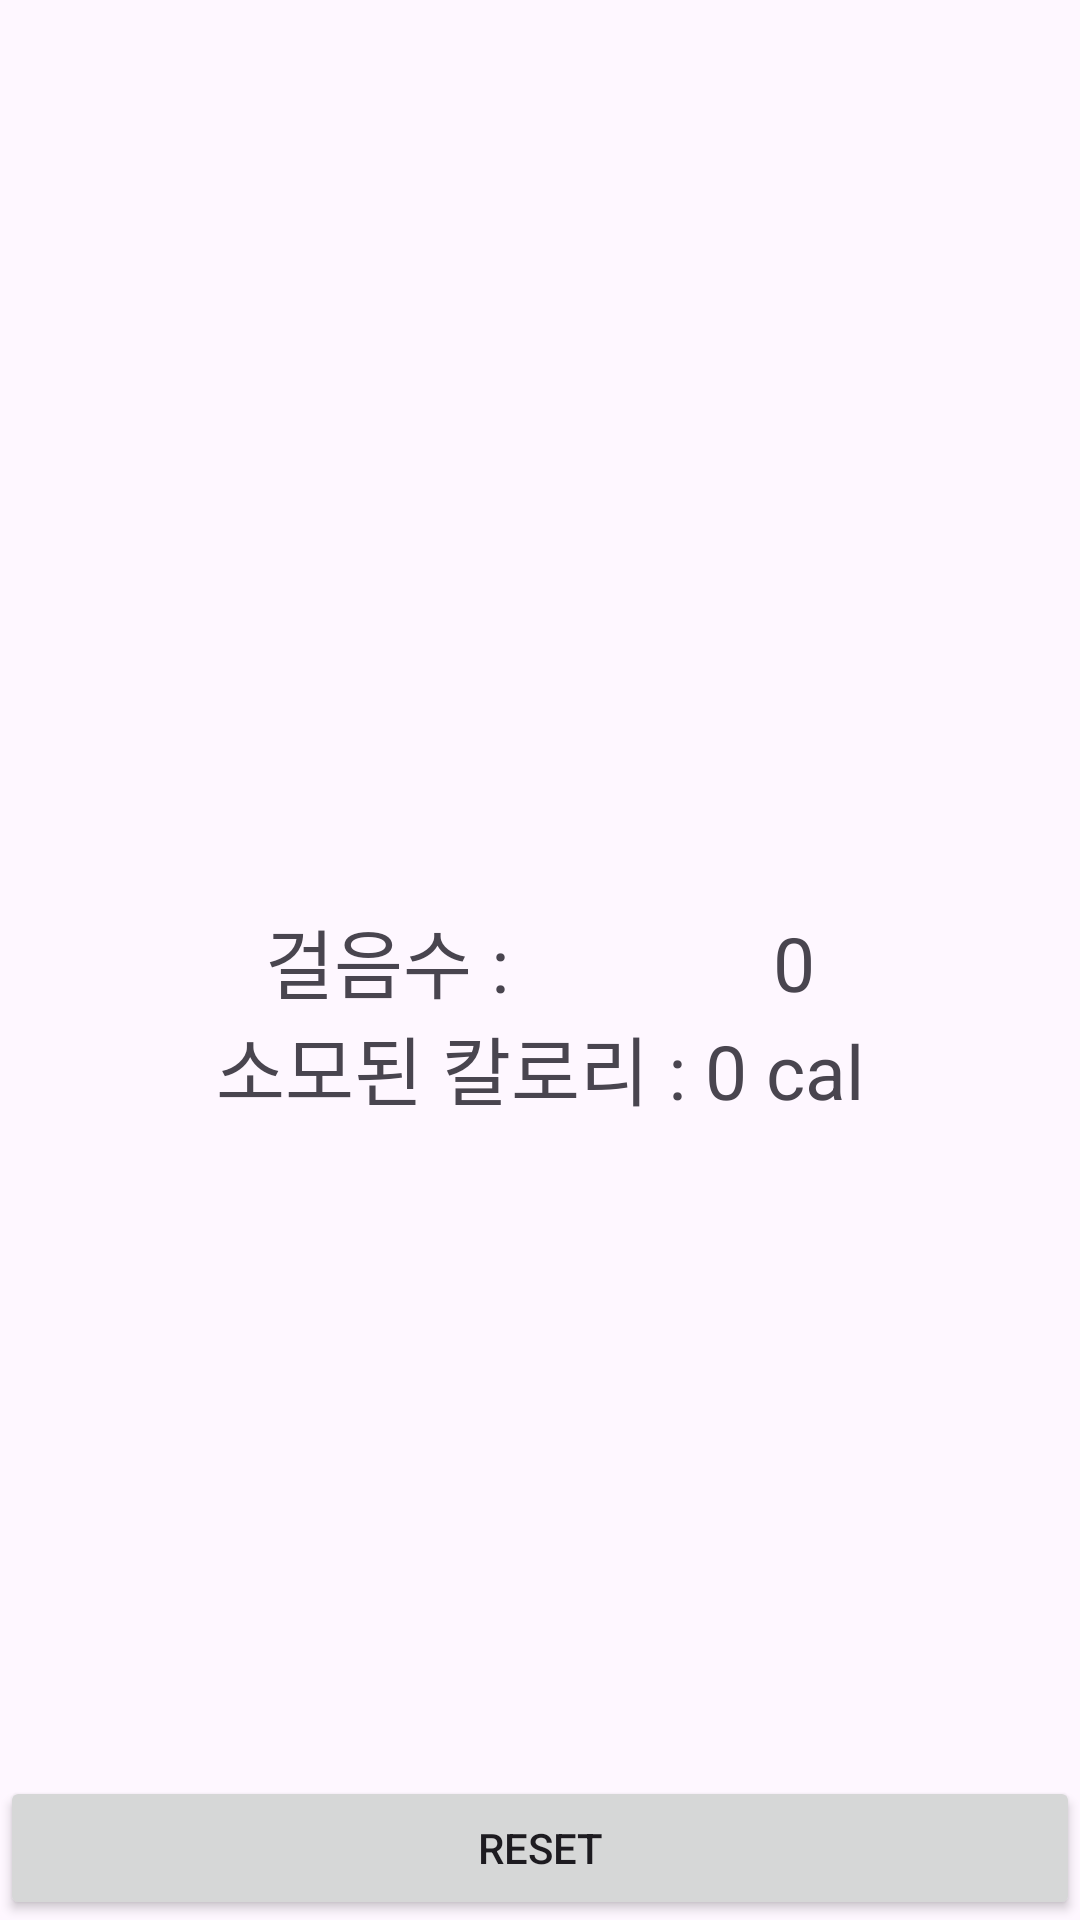

This screen was rendered from an Android layout file. Write that file and the resources it references.
<!-- AndroidManifest.xml: application theme Base.Theme.WeatherApp -->
<!-- res/layout/activity_pedometer.xml -->
<layout xmlns:android="http://schemas.android.com/apk/res/android"
        xmlns:app="http://schemas.android.com/apk/res-auto"
        xmlns:tools="http://schemas.android.com/tools">

    <data>
        <variable
                name="activity"
                type="com.example.weatherapp.user.PedometerActivity" />

    </data>

    <androidx.constraintlayout.widget.ConstraintLayout
            android:layout_width="match_parent"
            android:layout_height="match_parent"
            tools:context=".MainActivity">

        <ProgressBar
                android:id="@+id/progressBar"
                style="?android:attr/progressBarStyleHorizontal"
                android:layout_width="400dp"
                android:layout_height="400dp"
                android:indeterminate="false"
                android:max="10000"
                android:progress="0"
                android:progressDrawable="@drawable/circular_prograssbar"
                app:layout_constraintBottom_toBottomOf="parent"
                app:layout_constraintEnd_toEndOf="parent"
                app:layout_constraintStart_toStartOf="parent"
                app:layout_constraintTop_toTopOf="parent" />

        <TextView
                android:id="@+id/stepCountTag"
                android:layout_width="wrap_content"
                android:layout_height="wrap_content"
                android:text="걸음수 :"
                android:textSize="25dp"
                app:layout_constraintEnd_toStartOf="@+id/stepCountView"
                app:layout_constraintStart_toStartOf="parent"
                app:layout_constraintTop_toTopOf="@+id/progressBar"
                app:layout_constraintBottom_toBottomOf="@+id/progressBar" />


        <TextView
                android:id="@+id/stepCountView"
                android:layout_width="wrap_content"
                android:layout_height="wrap_content"
                android:text="0"
                android:textSize="25dp"
                app:layout_constraintEnd_toEndOf="parent"
                app:layout_constraintStart_toEndOf="@+id/stepCountTag"
                app:layout_constraintTop_toTopOf="@+id/progressBar"
                app:layout_constraintBottom_toBottomOf="@+id/progressBar"
                app:layout_constraintVertical_bias="0.502" />
        <TextView
                android:id="@+id/calorieView"
                android:layout_width="wrap_content"
                android:layout_height="wrap_content"
                android:text="소모된 칼로리 : 0 cal"
                android:textSize="25dp"
                app:layout_constraintEnd_toEndOf="parent"
                app:layout_constraintStart_toStartOf="parent"
                app:layout_constraintTop_toBottomOf="@+id/stepCountView" />

        <Button
                android:id="@+id/resetButton"
                android:layout_width="match_parent"
                android:layout_height="wrap_content"
                android:text="Reset"
                app:layout_constraintBottom_toBottomOf="parent"
                app:layout_constraintEnd_toEndOf="parent"
                app:layout_constraintStart_toStartOf="parent" />

    </androidx.constraintlayout.widget.ConstraintLayout>
</layout>
<!-- resources referenced by this layout -->
<resources>
  <!-- drawable circular_prograssbar (drawable) -->
  <?xml version="1.0" encoding="utf-8"?>
  <layer-list xmlns:android="http://schemas.android.com/apk/res/android">
      <item android:id="@android:id/secondaryProgress">
          <shape
                  android:innerRadiusRatio="3"
                  android:shape="ring"
                  android:thicknessRatio="7.0" >
              <solid android:color="#FFDDDDDD" />
          </shape>
      </item>
      <item android:id="@android:id/progress">
          <rotate
                  android:fromDegrees="270"
                  android:pivotX="50%"
                  android:pivotY="50%" >
              <shape
                      android:innerRadiusRatio="3"
                      android:shape="ring"
                      android:thicknessRatio="7.0" >
                  <gradient
                          android:endColor="#FFAA0000"
                          android:startColor="#FF0000FF"
                          android:type="sweep" />
              </shape>
          </rotate>
      </item>
  </layer-list>
  <style name="Base.Theme.WeatherApp" parent="Theme.Material3.DayNight">
          <item name="colorPrimary">@color/purple_500</item>
          <item name="colorPrimaryVariant">@color/purple_700</item>
          <item name="colorOnPrimary">@color/white</item>
          
          <item name="colorSecondary">@color/teal_200</item>
          <item name="colorSecondaryVariant">@color/teal_700</item>
          <item name="colorOnSecondary">@color/black</item>
          
          <item name="android:statusBarColor">?attr/colorPrimaryVariant</item>
      </style>
  <!-- not gathered from this repository: default colours our renderer supplied (Android Studio template values) -->
  <color name="purple_500">#FF6200EE</color>
  <color name="purple_700">#FF3700B3</color>
  <color name="teal_200">#FF03DAC5</color>
  <color name="teal_700">#FF018786</color>
  <color name="black">#FF000000</color>
  <color name="white">#FFFFFFFF</color>
</resources>
